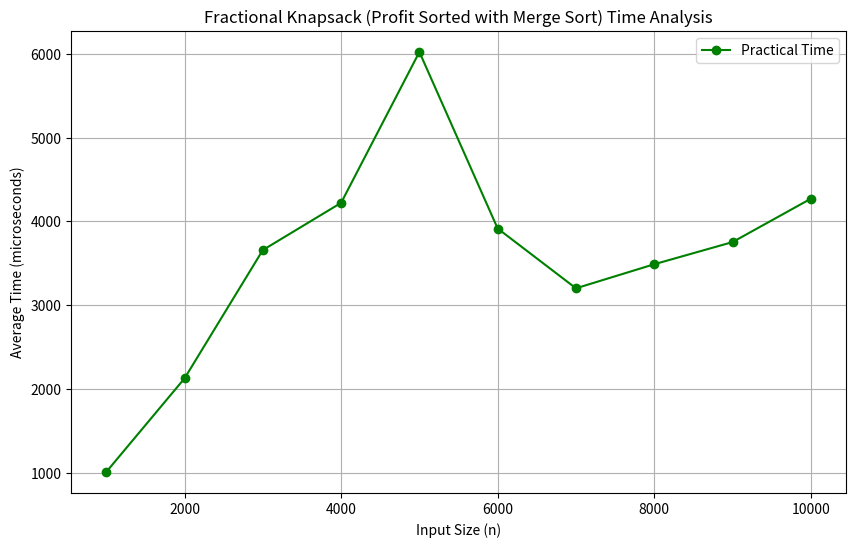

Reproduce this figure in Python.
import matplotlib.pyplot as plt
import numpy as np


sizes = np.array([1000,2000,3000,4000,5000,6000,7000,8000,9000,10000])
avg_times = np.array([1012,2128,3658,4221,6020,3915,3202,3489,3753,4270])  

plt.figure(figsize=(10,6))
plt.plot(sizes, avg_times, 'o-', color='green', label='Practical Time')
plt.title("Fractional Knapsack (Profit Sorted with Merge Sort) Time Analysis")
plt.xlabel("Input Size (n)")
plt.ylabel("Average Time (microseconds)")
plt.grid(True)
plt.legend()
plt.show()
